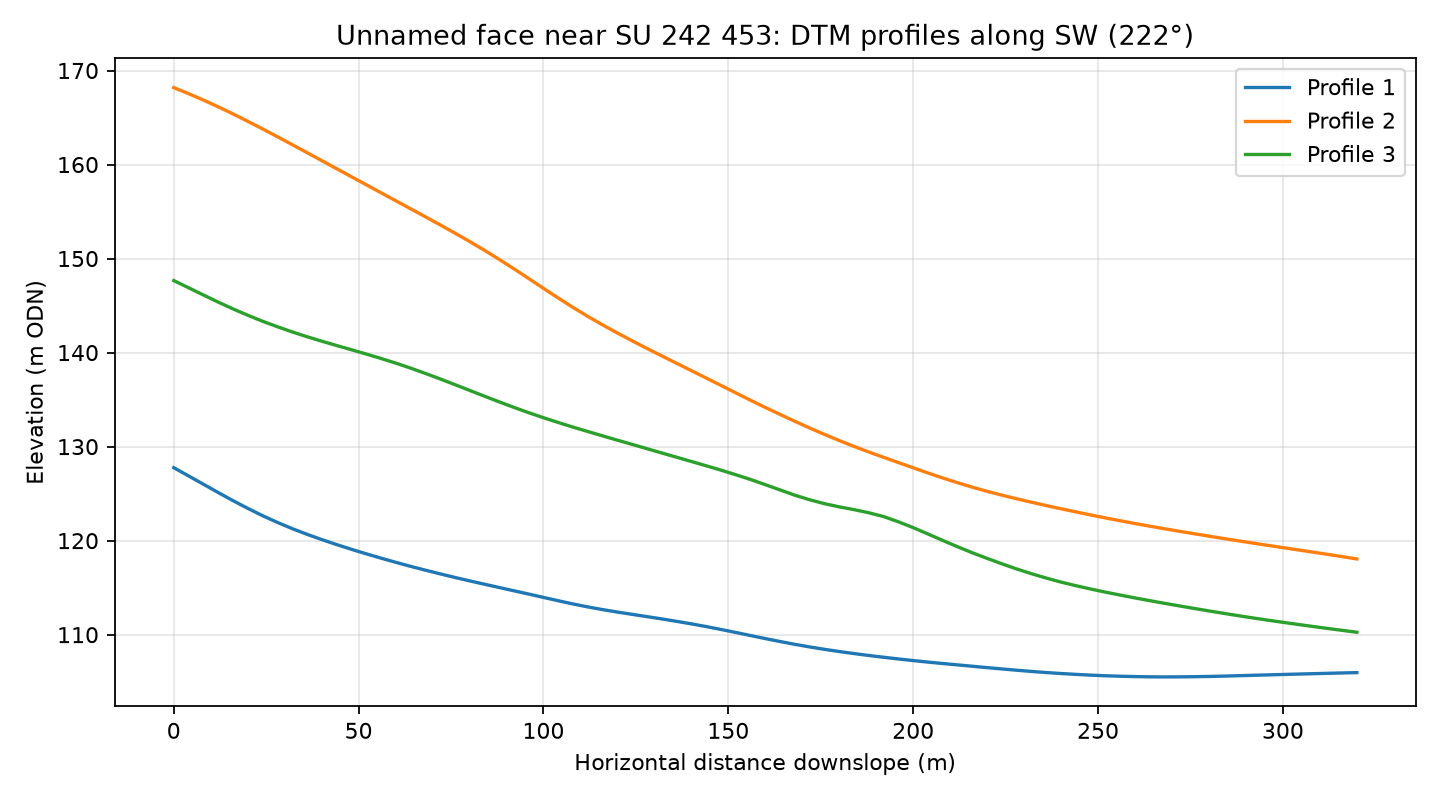

The table this chart was drawn from, first rows:
profile, distance_m, elevation_m
1, 0.0, 127.8
1, 4.0, 126.9
1, 8.0, 126
1, 12.0, 125.1
1, 16.0, 124.3
1, 20.0, 123.4
1, 24.0, 122.7
1, 28.0, 121.9
1, 32.0, 121.3
1, 36.0, 120.7
1, 40.0, 120.1
1, 44.0, 119.6
1, 48.0, 119.1
1, 52.0, 118.6
1, 56.0, 118.1
1, 60.0, 117.7
1, 64.0, 117.3
1, 68.0, 116.9
1, 72.0, 116.5
1, 76.0, 116.1
1, 80.0, 115.7
1, 84.0, 115.4
1, 88.0, 115
1, 92.0, 114.7
1, 96.0, 114.3
1, 100.0, 114
1, 104.0, 113.6
1, 108.0, 113.3
1, 112.0, 113
1, 116.0, 112.7
1, 120.0, 112.4
1, 124.0, 112.2
1, 128.0, 111.9
1, 132.0, 111.7
1, 136.0, 111.4
1, 140.0, 111.2
1, 144.0, 110.9
1, 148.0, 110.6
1, 152.0, 110.2
1, 156.0, 109.9
1, 160.0, 109.6
1, 164.0, 109.3
1, 168.0, 109
1, 172.0, 108.7
1, 176.0, 108.4
1, 180.0, 108.2
1, 184.0, 108
1, 188.0, 107.8
1, 192.0, 107.6
1, 196.0, 107.4
1, 200.0, 107.2
1, 204.0, 107.1
1, 208.0, 106.9
1, 212.0, 106.8
1, 216.0, 106.6
1, 220.0, 106.5
1, 224.0, 106.4
1, 228.0, 106.2
1, 232.0, 106.1
1, 236.0, 106
... 183 more rows
